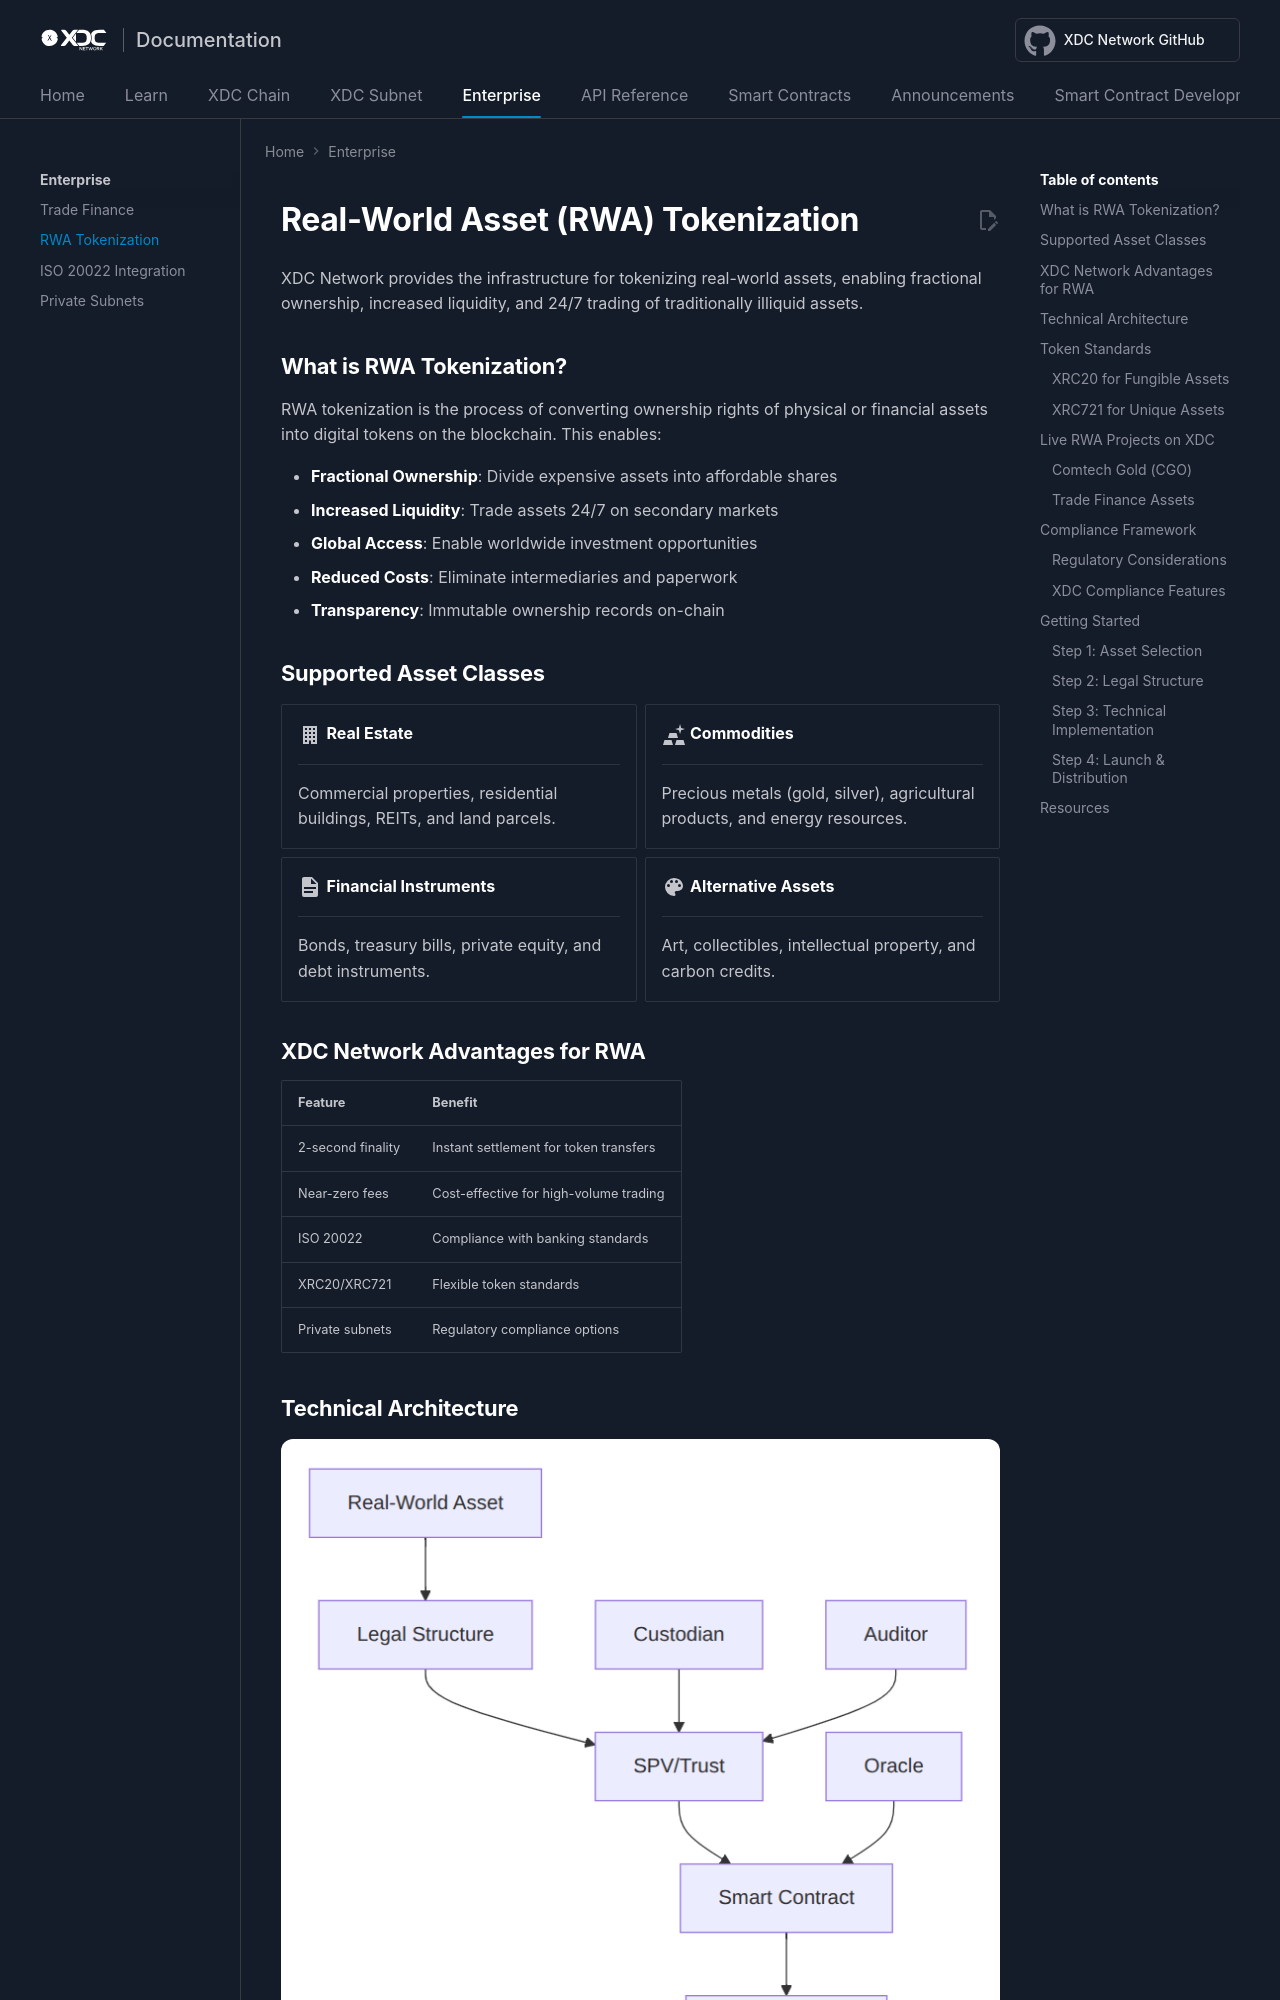

repository: XinFinOrg/Docs · page: enterprise/rwa-tokenization/index.html · generator: mkdocs

# Real-World Asset (RWA) Tokenization

XDC Network provides the infrastructure for tokenizing real-world assets, enabling fractional ownership, increased liquidity, and 24/7 trading of traditionally illiquid assets.

## What is RWA Tokenization?

RWA tokenization is the process of converting ownership rights of physical or financial assets into digital tokens on the blockchain. This enables:

- **Fractional Ownership**: Divide expensive assets into affordable shares
- **Increased Liquidity**: Trade assets 24/7 on secondary markets
- **Global Access**: Enable worldwide investment opportunities
- **Reduced Costs**: Eliminate intermediaries and paperwork
- **Transparency**: Immutable ownership records on-chain

## Supported Asset Classes

<div class="grid cards" markdown>

-   :material-office-building:{ .lg .middle } **Real Estate**

    ---

    Commercial properties, residential buildings, REITs, and land parcels.

-   :material-gold:{ .lg .middle } **Commodities**

    ---

    Precious metals (gold, silver), agricultural products, and energy resources.

-   :material-file-document:{ .lg .middle } **Financial Instruments**

    ---

    Bonds, treasury bills, private equity, and debt instruments.

-   :material-palette:{ .lg .middle } **Alternative Assets**

    ---

    Art, collectibles, intellectual property, and carbon credits.

</div>

## XDC Network Advantages for RWA

| Feature | Benefit |
|---------|---------|
| 2-second finality | Instant settlement for token transfers |
| Near-zero fees | Cost-effective for high-volume trading |
| ISO 20022 | Compliance with banking standards |
| XRC20/XRC721 | Flexible token standards |
| Private subnets | Regulatory compliance options |

## Technical Architecture

![image](./img/rwa_architecture.png)

## Token Standards
